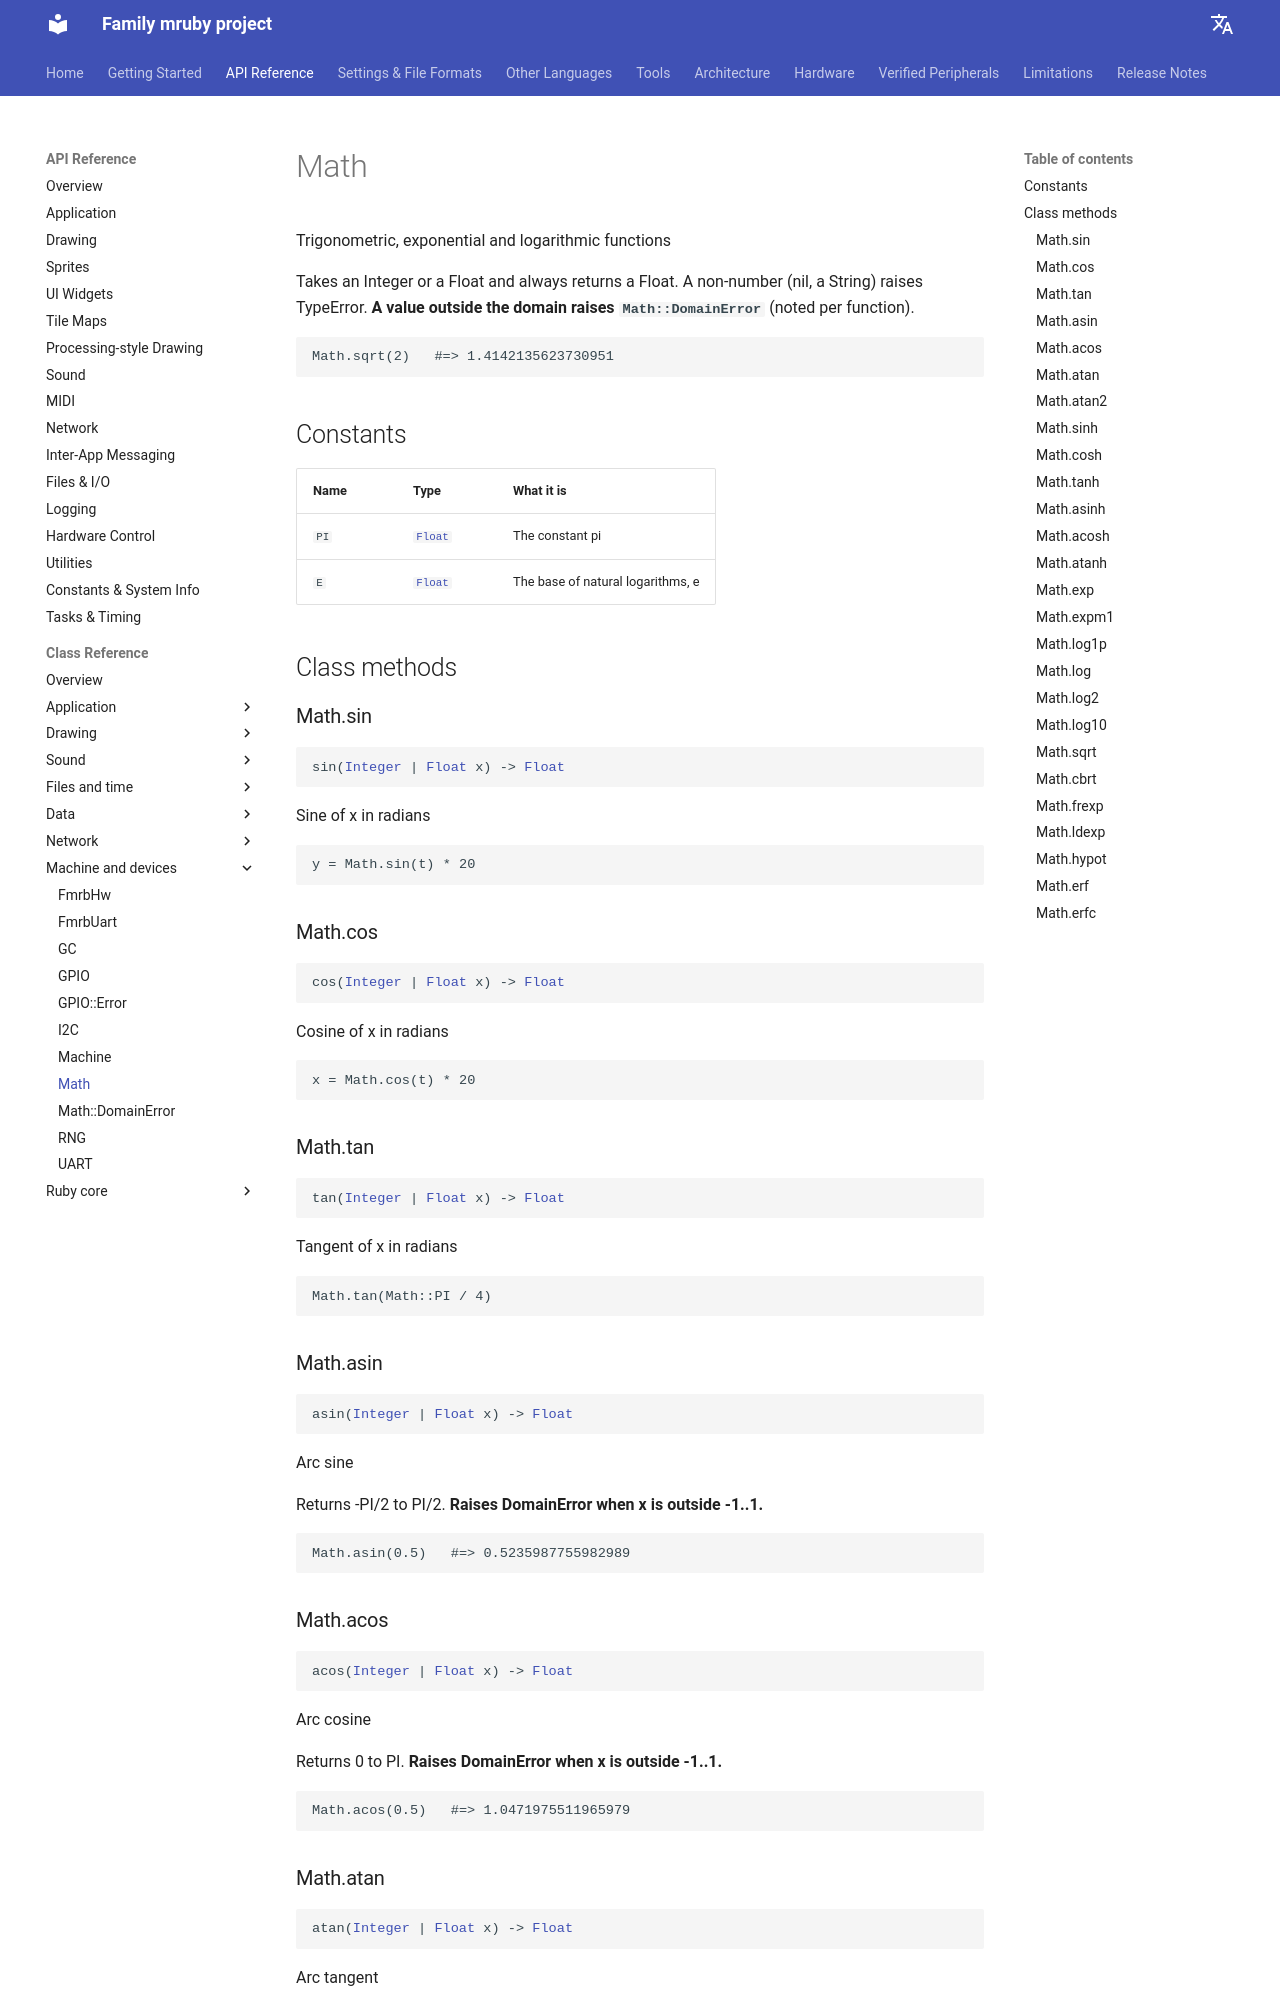

repository: family-mruby/family-mruby.github.io · page: api/reference/Math/index.html · generator: mkdocs

# Math

Trigonometric, exponential and logarithmic functions

Takes an Integer or a Float and always returns a Float. A non-number (nil, a
String) raises TypeError.
**A value outside the domain raises `Math::DomainError`** (noted per function).
```ruby
Math.sqrt(2)   #=> 1.4142135623730951
```

## Constants

| Name | Type | What it is |
|---|---|---|
| <span class="fmrb-name">`PI`</span> | [`Float`](Float.md) | The constant pi |
| <span class="fmrb-name">`E`</span> | [`Float`](Float.md) | The base of natural logarithms, e |

## Class methods

### Math.sin

<pre class="fmrb-sig"><code>sin(<a href="../Integer/">Integer</a> | <a href="../Float/">Float</a> x) -&gt; <a href="../Float/">Float</a></code></pre>

Sine of x in radians

```ruby
y = Math.sin(t) * 20
```

### Math.cos

<pre class="fmrb-sig"><code>cos(<a href="../Integer/">Integer</a> | <a href="../Float/">Float</a> x) -&gt; <a href="../Float/">Float</a></code></pre>

Cosine of x in radians

```ruby
x = Math.cos(t) * 20
```

### Math.tan

<pre class="fmrb-sig"><code>tan(<a href="../Integer/">Integer</a> | <a href="../Float/">Float</a> x) -&gt; <a href="../Float/">Float</a></code></pre>

Tangent of x in radians

```ruby
Math.tan(Math::PI / 4)
```

### Math.asin

<pre class="fmrb-sig"><code>asin(<a href="../Integer/">Integer</a> | <a href="../Float/">Float</a> x) -&gt; <a href="../Float/">Float</a></code></pre>

Arc sine

Returns -PI/2 to PI/2. **Raises DomainError when x is outside -1..1.**
```ruby
Math.asin(0.5)   #=> 0.5235987755982989
```

### Math.acos

<pre class="fmrb-sig"><code>acos(<a href="../Integer/">Integer</a> | <a href="../Float/">Float</a> x) -&gt; <a href="../Float/">Float</a></code></pre>

Arc cosine

Returns 0 to PI. **Raises DomainError when x is outside -1..1.**
```ruby
Math.acos(0.5)   #=> 1.0471975511965979
```

### Math.atan

<pre class="fmrb-sig"><code>atan(<a href="../Integer/">Integer</a> | <a href="../Float/">Float</a> x) -&gt; <a href="../Float/">Float</a></code></pre>

Arc tangent

```ruby
Math.atan(1)   #=> 0.7853981633974483
```
